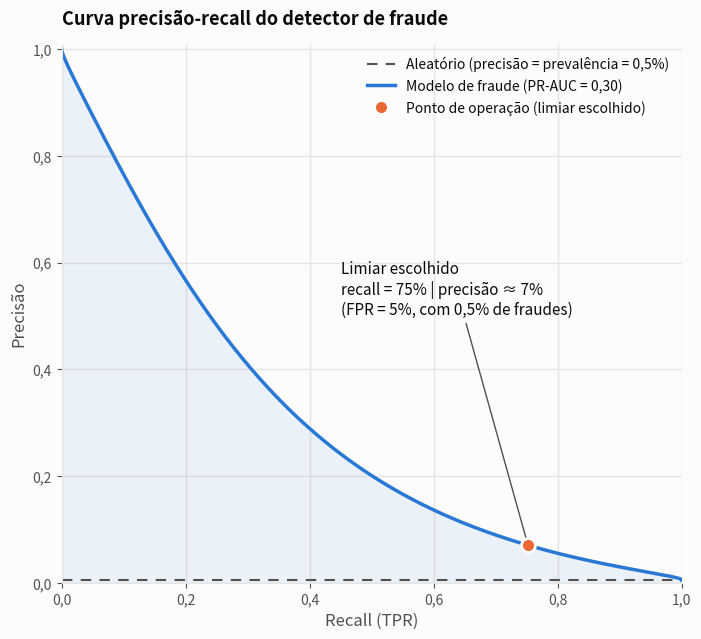

The matplotlib source for this figure: (Note: this script raises an exception after producing the figure.)
"""
Generates fraud_pr_curve.png, used in the Q&A note
"Your Model Scores 95% Offline but Fails in Production" (EN and PT-BR).

It uses the same synthetic binormal model as fraud_roc_curve_generator.py
(ROC-AUC = 0.95, 0.5% positives), so both charts describe the same classifier:

    recall    = TPR
    precision = TPR * p / (TPR * p + FPR * (1 - p))        with p = prevalence

The point of the chart is that the same model that has a ROC-AUC of 0.95 has a
much lower PR-AUC when positives are rare.
"""

import os

import matplotlib.pyplot as plt
import numpy as np
from matplotlib.ticker import FuncFormatter
from scipy.stats import norm

TARGET_AUC = 0.95
PREVALENCE = 0.005  # share of fraudulent transactions
OPERATING_FPR = 0.05  # false positive rate of the chosen threshold

# Light-mode tokens (reference palette)
SURFACE = "#fcfcfb"
INK = "#0b0b0b"
INK_SECONDARY = "#52514e"
GRID = "#e6e5e1"
SERIES = "#2a78d6"  # categorical slot 1
HIGHLIGHT = "#eb6834"  # categorical slot 2


def precision_at(tpr, fpr):
    """Precision for a given TPR/FPR pair and the class prevalence."""
    return tpr * PREVALENCE / (tpr * PREVALENCE + fpr * (1 - PREVALENCE))


# Binormal ROC: AUC = Phi(d / sqrt(2))  ->  d = sqrt(2) * Phi^-1(AUC)
d_prime = np.sqrt(2) * norm.ppf(TARGET_AUC)

# Log-spaced FPR: with rare positives the interesting part is at very low FPR
fpr = np.concatenate([[1e-9], np.logspace(-8, 0, 4000)])
tpr = norm.cdf(d_prime + norm.ppf(fpr))
precision = precision_at(tpr, fpr)

# Anchor the curve at recall = 0 (precision of the top-scored case is ~1)
recall = np.concatenate([[0.0], tpr])
precision = np.concatenate([[1.0], precision])
pr_auc = np.trapezoid(precision, recall)

op_tpr = float(norm.cdf(d_prime + norm.ppf(OPERATING_FPR)))
op_precision = precision_at(op_tpr, OPERATING_FPR)
print(f"PR-AUC = {pr_auc:.3f} (baseline = prevalence = {PREVALENCE:.3f})")
print(f"Operating point: recall = {op_tpr:.1%}, precision = {op_precision:.1%}")


def comma(text):
    return text.replace(".", ",")


fig, ax = plt.subplots(figsize=(8, 7), facecolor=SURFACE)
ax.set_facecolor(SURFACE)

ax.fill_between(recall, precision, color=SERIES, alpha=0.08, linewidth=0)
ax.plot(
    [0, 1], [PREVALENCE, PREVALENCE], color=INK_SECONDARY, linewidth=1.5, linestyle=(0, (5, 4)),
    label=comma(f"Aleatório (precisão = prevalência = {PREVALENCE:.1%})"),
)
ax.plot(recall, precision, color=SERIES, linewidth=2.5, label=comma(f"Modelo de fraude (PR-AUC = {pr_auc:.2f})"))

# Operating point, with a 2px surface ring so it separates from the curve
ax.plot(
    op_tpr, op_precision, "o", markersize=10, color=HIGHLIGHT,
    markeredgecolor=SURFACE, markeredgewidth=2, zorder=5,
    label="Ponto de operação (limiar escolhido)",
)
ax.annotate(
    comma(
        f"Limiar escolhido\n"
        f"recall = {op_tpr:.0%} | precisão ≈ {op_precision:.0%}\n"
        f"(FPR = {OPERATING_FPR:.0%}, com {PREVALENCE:.1%} de fraudes)"
    ),
    xy=(op_tpr, op_precision), xytext=(0.45, 0.55),
    fontsize=11, color=INK, va="center",
    arrowprops=dict(arrowstyle="-", color=INK_SECONDARY, linewidth=1),
)

ax.set_xlabel("Recall (TPR)", fontsize=12, color=INK_SECONDARY)
ax.set_ylabel("Precisão", fontsize=12, color=INK_SECONDARY)
ax.set_title("Curva precisão-recall do detector de fraude", fontsize=13,
             fontweight="bold", color=INK, loc="left", pad=14)
ax.set_xlim(0, 1)
ax.set_ylim(0, 1.01)

ax.grid(True, color=GRID, linewidth=1, linestyle="-")
ax.set_axisbelow(True)
for side in ("top", "right"):
    ax.spines[side].set_visible(False)
for side in ("left", "bottom"):
    ax.spines[side].set_color(GRID)
ax.tick_params(colors=INK_SECONDARY, labelsize=10)
decimal_comma = FuncFormatter(lambda v, _: comma(f"{v:.1f}"))
ax.xaxis.set_major_formatter(decimal_comma)
ax.yaxis.set_major_formatter(decimal_comma)

ax.legend(loc="upper right", fontsize=10, frameon=False, labelcolor=INK)

output_path = os.path.join(os.path.dirname(os.path.abspath(__file__)), "fraud_pr_curve.png")
plt.tight_layout()
plt.savefig(output_path, dpi=150, facecolor=SURFACE)
print(f"Plot saved to: {output_path}")
